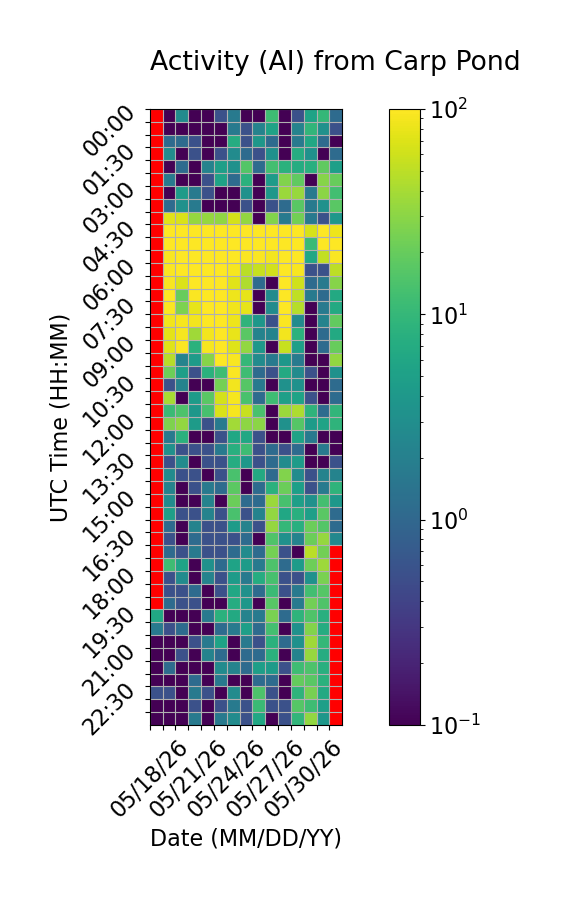

The table this chart was drawn from, first rows:
Time (UTC), 05/18/26, 05/19/26, 05/20/26, 05/21/26, 05/22/26, 05/23/26, 05/24/26, 05/25/26, 05/26/26, 05/27/26, 05/28/26, 05/29/26, 05/30/26, 05/31/26, 06/01/26
00:00, , 0.0, 2.778, 0.0, 0.0, 0.5556, 1.667, 0.0, 0.0, 11.67, 0.0, 0.5556, 5.556, 10.0, 1.111
00:30, , 0.0, 0.0, 0.0, 0.0, 0.0, 1.667, 0.5556, 2.222, 5.556, 0.0, 2.222, 9.444, 3.333, 0.5556
01:00, , 1.111, 1.111, 0.5556, 0.0, 0.0, 7.222, 0.5556, 3.889, 1.111, 0.0, 1.667, 6.111, 1.111, 0.0
01:30, , 2.778, 0.0, 0.5556, 0.0, 0.5556, 2.778, 1.111, 0.5556, 3.333, 0.0, 7.222, 3.333, 0.0, 1.111
02:00, , 0.0, 1.111, 0.0, 2.222, 5.0, 3.333, 15.56, 1.111, 12.78, 8.333, 7.222, 7.778, 18.33, 5.0
02:30, , 1.667, 0.0, 0.0, 0.5556, 5.556, 1.111, 8.333, 0.0, 4.444, 26.67, 18.33, 0.0, 28.33, 20.0
03:00, , 0.0, 4.444, 1.667, 0.5556, 0.0, 0.0, 3.333, 0.0, 3.889, 35.0, 34.44, 1.667, 30.0, 12.22
03:30, , 1.111, 3.333, 1.667, 0.0, 0.0, 0.0, 0.5556, 0.0, 0.5556, 1.111, 17.22, 1.667, 3.333, 17.22
04:00, , 72.78, 67.22, 33.89, 33.33, 31.67, 64.44, 32.78, 0.0, 27.22, 1.667, 22.78, 1.667, 0.5556, 3.889
04:30, , 100.0, 100.0, 100.0, 100.0, 100.0, 100.0, 100.0, 100.0, 100.0, 100.0, 100.0, 66.67, 100.0, 83.89
05:00, , 100.0, 100.0, 100.0, 100.0, 100.0, 100.0, 100.0, 100.0, 100.0, 100.0, 100.0, 11.11, 100.0, 100.0
05:30, , 93.89, 100.0, 98.33, 100.0, 100.0, 100.0, 96.67, 97.22, 88.33, 100.0, 98.33, 6.111, 53.33, 95.56
06:00, , 96.11, 97.78, 99.44, 98.33, 100.0, 92.22, 48.33, 56.67, 62.78, 100.0, 93.33, 0.5556, 0.5556, 50.0
06:30, , 93.89, 70.0, 98.33, 100.0, 100.0, 72.78, 43.33, 1.111, 0.0, 100.0, 60.0, 1.111, 1.667, 28.33
07:00, , 99.44, 20.0, 95.56, 100.0, 100.0, 83.89, 78.33, 0.0, 2.778, 98.33, 51.11, 1.667, 1.111, 6.667
07:30, , 97.22, 25.56, 77.22, 100.0, 100.0, 86.67, 78.33, 0.0, 2.778, 98.89, 46.67, 0.0, 1.667, 6.667
08:00, , 85.56, 91.11, 88.89, 100.0, 100.0, 84.44, 8.889, 3.889, 0.5556, 95.56, 2.778, 0.0, 2.222, 18.89
08:30, , 74.44, 91.67, 37.78, 87.78, 100.0, 79.44, 17.22, 2.222, 2.222, 88.89, 8.333, 0.0, 1.111, 6.667
09:00, , 71.67, 96.11, 8.333, 91.11, 100.0, 70.56, 32.22, 3.889, 0.0, 56.67, 5.0, 0.0, 1.111, 20.0
09:30, , 47.22, 2.222, 4.444, 28.33, 100.0, 93.33, 10.0, 2.778, 1.667, 3.889, 1.667, 0.0, 0.0, 32.22
10:00, , 21.67, 5.0, 0.5556, 8.333, 11.67, 95.0, 11.67, 1.111, 0.5556, 6.667, 2.778, 0.5556, 0.0, 3.333
10:30, , 0.5556, 2.222, 0.0, 0.0, 23.33, 87.78, 16.11, 1.667, 0.0, 3.333, 3.333, 0.0, 0.0, 1.111
11:00, , 40.56, 0.0, 4.444, 17.22, 64.44, 90.0, 13.89, 1.111, 11.67, 5.0, 5.556, 0.5556, 0.0, 1.111
11:30, , 11.11, 14.44, 3.889, 13.33, 68.33, 90.0, 56.11, 13.89, 0.0, 35.0, 42.78, 8.889, 1.111, 9.444
12:00, , 26.11, 32.22, 4.444, 0.5556, 1.667, 38.89, 30.56, 30.0, 0.0, 3.333, 16.11, 4.444, 5.556, 8.889
12:30, , 1.667, 8.333, 0.0, 0.0, 0.5556, 6.111, 6.111, 0.5556, 0.0, 0.0, 5.556, 1.667, 0.0, 0.0
13:00, , 3.333, 0.5556, 0.5556, 0.5556, 1.667, 7.778, 11.67, 0.5556, 1.111, 0.5556, 1.111, 0.0, 1.667, 0.0
13:30, , 0.5556, 2.778, 0.0, 0.5556, 0.5556, 7.222, 3.889, 0.5556, 1.111, 2.778, 4.444, 0.0, 0.0, 0.5556
14:00, , 2.778, 0.5556, 0.5556, 0.0, 0.5556, 13.89, 0.0, 6.667, 1.111, 27.22, 2.778, 0.5556, 2.222, 2.222
14:30, , 2.222, 0.0, 0.5556, 1.667, 1.111, 17.78, 0.0, 1.111, 8.333, 21.11, 5.0, 0.5556, 1.667, 8.889
15:00, , 2.778, 0.0, 0.0, 2.222, 0.0, 21.11, 1.111, 1.111, 35.0, 13.33, 5.0, 3.333, 12.78, 3.889
15:30, , 5.0, 0.5556, 0.5556, 2.222, 0.5556, 13.89, 0.5556, 2.222, 32.78, 6.111, 7.778, 5.0, 17.22, 1.111
16:00, , 1.111, 0.0, 2.222, 0.5556, 0.5556, 4.444, 2.222, 0.5556, 33.33, 10.0, 7.778, 21.11, 15.56, 1.111
16:30, , 0.5556, 0.0, 1.111, 0.5556, 0.5556, 0.5556, 1.111, 0.0, 15.0, 3.333, 2.222, 21.11, 33.33, 2.5
17:00, , 1.111, 0.5556, 1.667, 0.5556, 0.5556, 1.111, 2.778, 1.111, 23.89, 0.5556, 0.0, 49.44, 22.78, 
17:30, , 11.67, 5.556, 0.0, 3.333, 1.111, 5.556, 4.444, 1.667, 14.44, 1.111, 4.444, 21.67, 36.11, 
18:00, , 0.5556, 2.778, 0.0, 2.222, 0.5556, 4.444, 1.667, 7.222, 13.33, 0.5556, 0.5556, 3.333, 25.0, 
18:30, , 0.5556, 0.5556, 1.111, 0.0, 0.5556, 6.111, 3.333, 1.111, 11.11, 0.5556, 1.667, 12.22, 16.11, 
19:00, , 1.111, 0.5556, 0.5556, 0.0, 0.0, 7.222, 3.889, 0.0, 16.67, 0.0, 1.667, 22.78, 15.0, 
19:30, 6.111, 0.0, 0.0, 0.0, 1.667, 8.333, 6.667, 2.222, 1.667, 25.0, 1.111, 8.889, 15.0, 7.778, 
20:00, 1.667, 0.5556, 1.111, 0.0, 0.0, 1.111, 1.667, 5.0, 1.111, 12.78, 0.0, 3.333, 27.78, 7.222, 
20:30, 0.0, 0.0, 0.0, 0.5556, 1.667, 5.556, 0.0, 1.667, 0.5556, 8.333, 1.111, 3.333, 37.78, 10.0, 
21:00, 0.0, 0.0, 0.5556, 0.0, 2.222, 1.111, 0.0, 1.111, 1.111, 8.333, 0.0, 2.222, 34.44, 7.222, 
21:30, 0.0, 1.111, 0.0, 0.0, 0.0, 2.778, 2.222, 1.111, 5.0, 4.444, 0.5556, 11.67, 14.44, 7.778, 
22:00, 0.0, 0.0, 0.0, 1.111, 0.0, 1.667, 0.0, 0.0, 1.111, 1.111, 0.0, 19.44, 17.22, 8.333, 
22:30, 0.5556, 0.5556, 0.0, 1.667, 0.5556, 0.0, 2.778, 0.0, 14.44, 0.5556, 0.0, 8.889, 24.44, 6.667, 
23:00, 0.0, 0.0, 0.0, 0.5556, 0.0, 0.5556, 1.667, 0.5556, 11.11, 0.5556, 0.5556, 16.11, 11.67, 5.0, 
23:30, 0.0, 0.0, 0.0, 1.667, 0.0, 1.667, 2.778, 0.5556, 6.111, 0.0, 0.5556, 9.444, 32.78, 3.889, 
